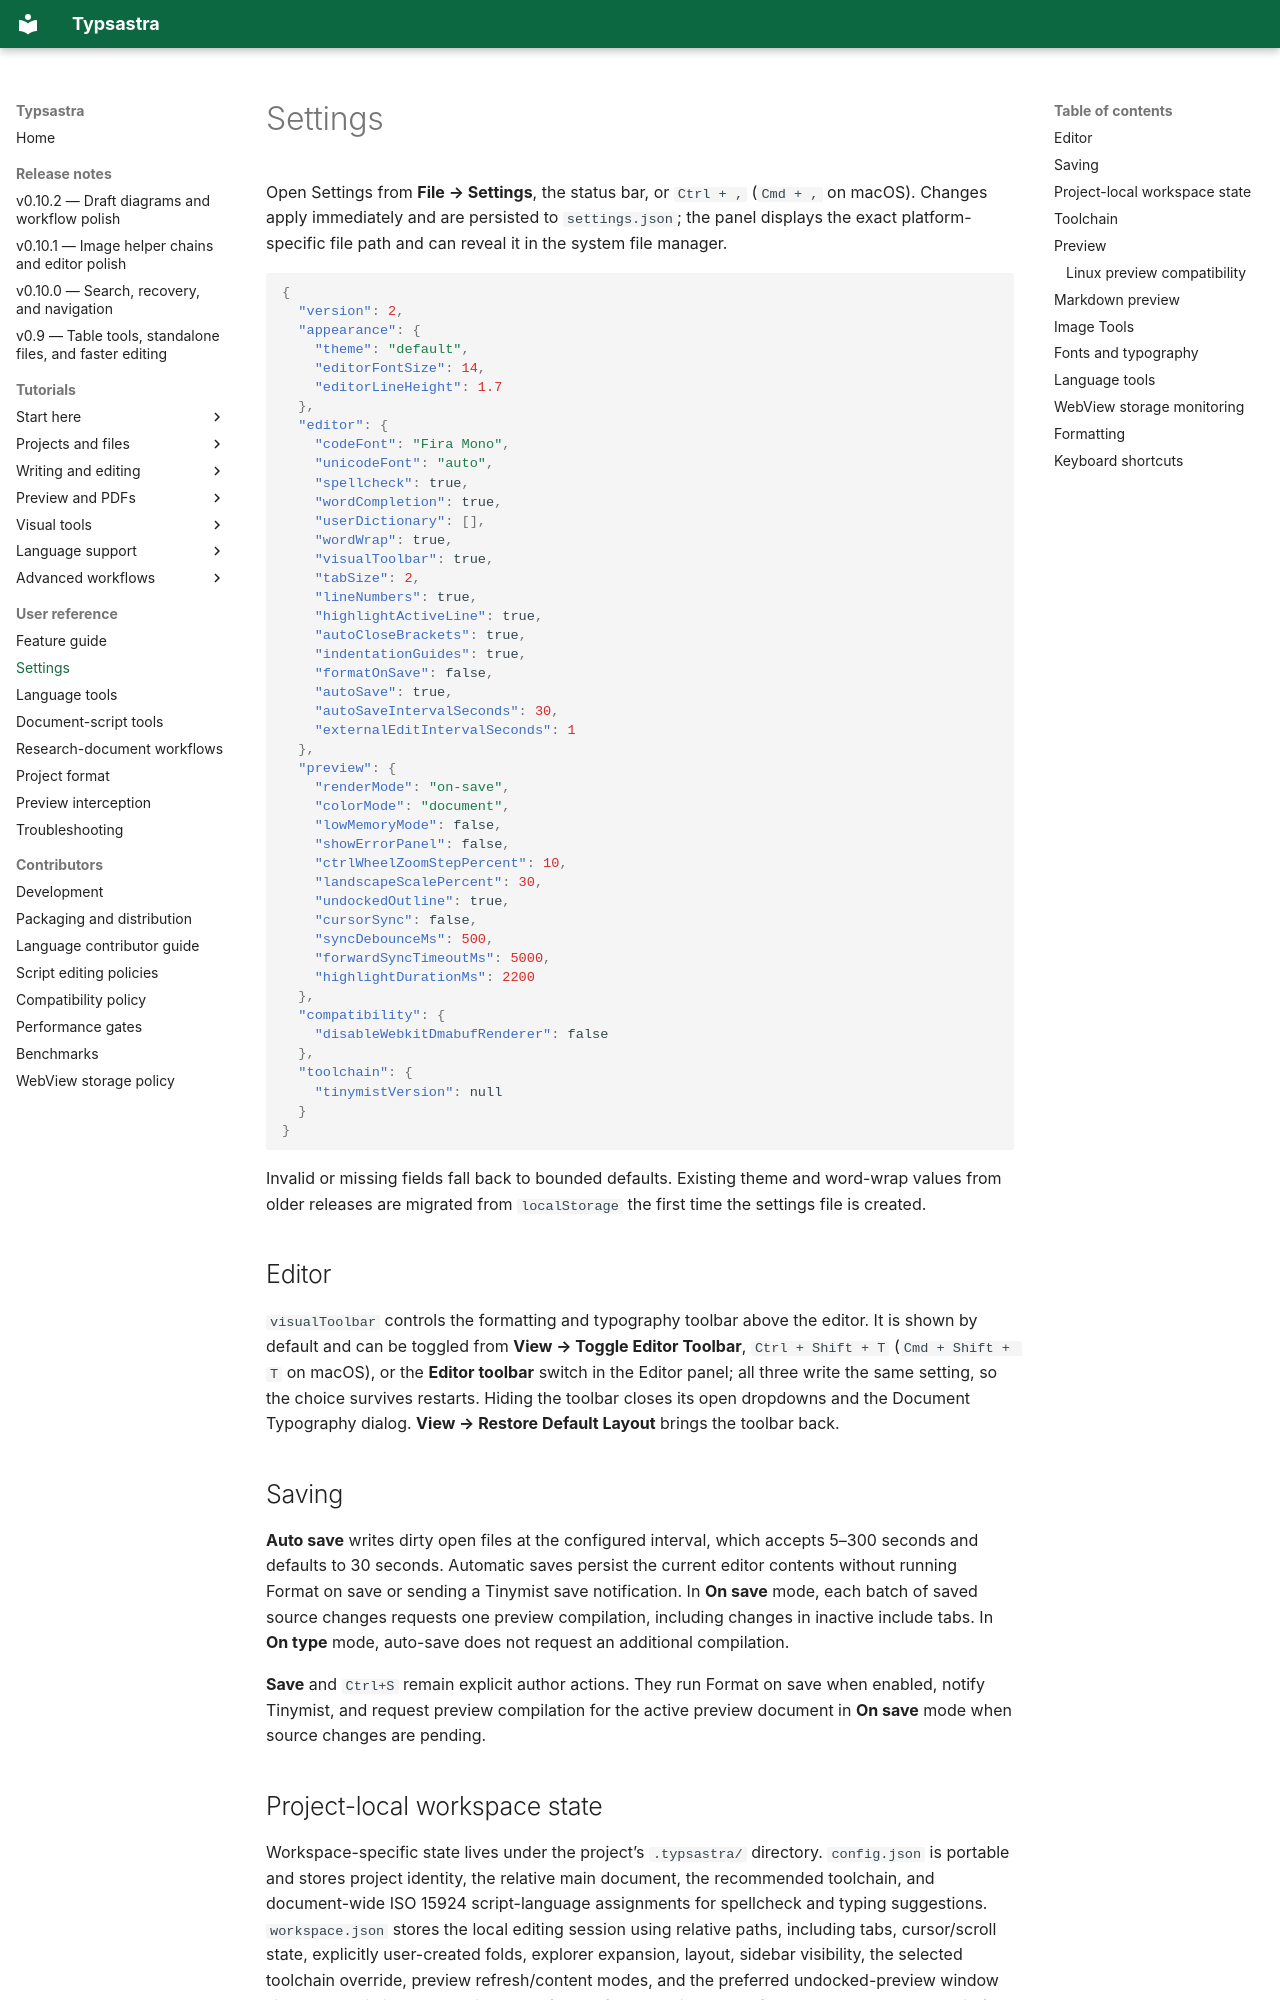

repository: Sovichea/typsastra · page: SETTINGS/index.html · generator: mkdocs

# Settings

Open Settings from **File → Settings**, the status bar, or `Ctrl + ,` (`Cmd + ,` on macOS). Changes apply immediately and are persisted to `settings.json`; the panel displays the exact platform-specific file path and can reveal it in the system file manager.

```json
{
  "version": 2,
  "appearance": {
    "theme": "default",
    "editorFontSize": 14,
    "editorLineHeight": 1.7
  },
  "editor": {
    "codeFont": "Fira Mono",
    "unicodeFont": "auto",
    "spellcheck": true,
    "wordCompletion": true,
    "userDictionary": [],
    "wordWrap": true,
    "visualToolbar": true,
    "tabSize": 2,
    "lineNumbers": true,
    "highlightActiveLine": true,
    "autoCloseBrackets": true,
    "indentationGuides": true,
    "formatOnSave": false,
    "autoSave": true,
    "autoSaveIntervalSeconds": 30,
    "externalEditIntervalSeconds": 1
  },
  "preview": {
    "renderMode": "on-save",
    "colorMode": "document",
    "lowMemoryMode": false,
    "showErrorPanel": false,
    "ctrlWheelZoomStepPercent": 10,
    "landscapeScalePercent": 30,
    "undockedOutline": true,
    "cursorSync": false,
    "syncDebounceMs": 500,
    "forwardSyncTimeoutMs": 5000,
    "highlightDurationMs": 2200
  },
  "compatibility": {
    "disableWebkitDmabufRenderer": false
  },
  "toolchain": {
    "tinymistVersion": null
  }
}
```

Invalid or missing fields fall back to bounded defaults. Existing theme and word-wrap values from older releases are migrated from `localStorage` the first time the settings file is created.

## Editor

`visualToolbar` controls the formatting and typography toolbar above the editor. It is shown by default and can be toggled from **View → Toggle Editor Toolbar**, `Ctrl + Shift + T` (`Cmd + Shift + T` on macOS), or the **Editor toolbar** switch in the Editor panel; all three write the same setting, so the choice survives restarts. Hiding the toolbar closes its open dropdowns and the Document Typography dialog. **View → Restore Default Layout** brings the toolbar back.

## Saving

**Auto save** writes dirty open files at the configured interval, which accepts
5–300 seconds and defaults to 30 seconds. Automatic saves persist the current
editor contents without running Format on save or sending a Tinymist save
notification. In **On save** mode, each batch of saved source changes requests
one preview compilation, including changes in inactive include tabs. In
**On type** mode, auto-save does not request an additional compilation.

**Save** and `Ctrl+S` remain explicit author actions. They run Format on save
when enabled, notify Tinymist, and request preview compilation for the active
preview document in **On save** mode when source changes are pending.
